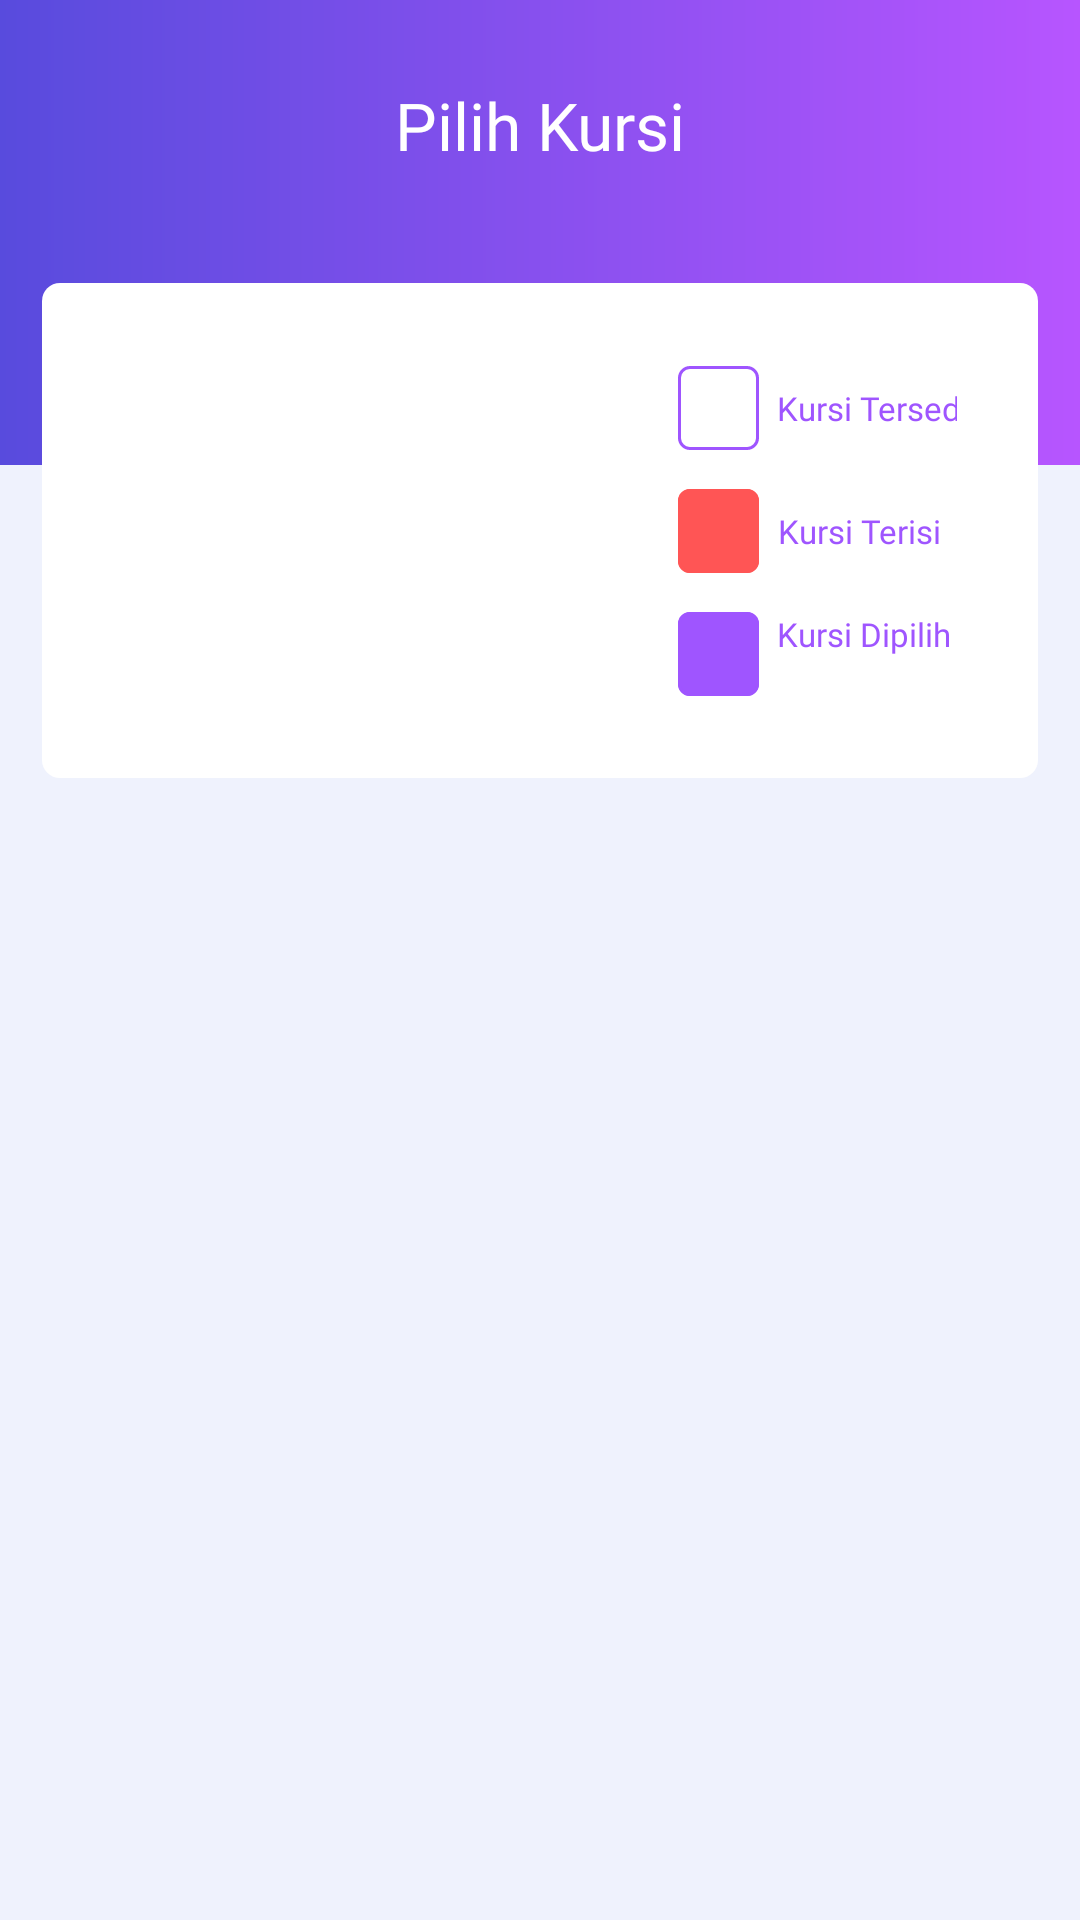

This screen was rendered from an Android layout file. Write that file and the resources it references.
<!-- AndroidManifest.xml: application theme Theme.AdsAdvance -->
<!-- res/layout/fragment_pilih_kursi.xml -->
<?xml version="1.0" encoding="utf-8"?>
<androidx.constraintlayout.widget.ConstraintLayout xmlns:android="http://schemas.android.com/apk/res/android"
    xmlns:app="http://schemas.android.com/apk/res-auto"
    xmlns:tools="http://schemas.android.com/tools"
    android:layout_width="match_parent"
    android:layout_height="match_parent"
    android:background="#EFF2FD"
    tools:context=".ui.main.home.choice.tiket.PilihKursiFragment">


    <ImageView
        android:id="@+id/imageView10"
        android:layout_width="0dp"
        android:layout_height="155dp"
        android:src="@drawable/sp_rectangle_radius_gradient"
        app:layout_constraintEnd_toEndOf="parent"
        app:layout_constraintStart_toStartOf="parent"
        app:layout_constraintTop_toTopOf="parent" />

    <TextView
        android:id="@+id/textView"
        android:layout_width="wrap_content"
        android:layout_height="wrap_content"
        android:layout_marginTop="27dp"
        android:fontFamily="@font/montserrat"
        android:text="Pilih Kursi"
        android:textColor="@color/white"
        android:textSize="22sp"
        app:layout_constraintEnd_toEndOf="parent"
        app:layout_constraintStart_toStartOf="parent"
        app:layout_constraintTop_toTopOf="parent" />

    <androidx.constraintlayout.widget.ConstraintLayout
        android:id="@+id/constraintLayout5"
        android:layout_width="0dp"
        android:layout_height="wrap_content"
        android:layout_marginStart="14dp"
        android:layout_marginTop="38dp"
        android:layout_marginEnd="14dp"
        android:background="@drawable/sp_rectangle_radius_6_white"
        android:padding="27dp"
        app:layout_constraintEnd_toEndOf="parent"
        app:layout_constraintStart_toStartOf="parent"
        app:layout_constraintTop_toBottomOf="@+id/textView">

        <ImageView
            android:id="@+id/iv_bus"
            android:layout_width="166dp"
            android:layout_height="111dp"
            android:src="@drawable/ix_sample_bus"
            app:layout_constraintBottom_toBottomOf="parent"
            app:layout_constraintStart_toStartOf="parent"
            app:layout_constraintTop_toTopOf="parent" />

        <TextView
            android:id="@+id/textView4"
            style="@style/montserrat.11blue"
            android:layout_width="wrap_content"
            android:layout_height="wrap_content"
            android:layout_marginStart="19dp"
            android:drawableStart="@drawable/ic_kursi_filled"
            android:drawablePadding="6dp"
            android:gravity="center"
            android:text="Kursi Terisi"
            app:layout_constraintBottom_toBottomOf="@+id/iv_bus"
            app:layout_constraintStart_toEndOf="@+id/iv_bus"
            app:layout_constraintTop_toTopOf="@+id/iv_bus" />

        <TextView
            android:id="@+id/textView6"
            style="@style/montserrat.11blue"
            android:layout_width="wrap_content"
            android:layout_height="wrap_content"
            android:layout_marginBottom="13dp"
            android:drawableStart="@drawable/ic_kursi_empty"
            android:drawablePadding="6dp"
            android:gravity="center"
            android:text="Kursi Tersedia"
            app:layout_constraintBottom_toTopOf="@+id/textView4"
            app:layout_constraintStart_toStartOf="@+id/textView4" />

        <TextView
            android:id="@+id/textView10"
            style="@style/montserrat.11blue"
            android:layout_width="wrap_content"
            android:layout_height="wrap_content"
            android:layout_marginTop="13dp"
            android:drawableStart="@drawable/ic_kursi_check"
            android:drawablePadding="6dp"
            android:text="Kursi Dipilih"
            app:layout_constraintStart_toStartOf="@+id/textView4"
            app:layout_constraintTop_toBottomOf="@+id/textView4" />
    </androidx.constraintlayout.widget.ConstraintLayout>

    <androidx.recyclerview.widget.RecyclerView
        android:id="@+id/rv_kursi"
        android:layout_width="match_parent"
        android:layout_height="wrap_content"
        android:layout_marginStart="12dp"
        android:layout_marginTop="16dp"
        android:layout_marginEnd="12dp"
        app:layout_constraintEnd_toEndOf="parent"
        app:layout_constraintStart_toStartOf="parent"
        app:layout_constraintTop_toBottomOf="@+id/constraintLayout5"
        tools:itemCount="4"
        tools:listitem="@layout/item_kursi"/>

    <Button
        android:id="@+id/btn_lanjutkan"
        style="@style/montserrat.18white"
        android:visibility="gone"
        android:layout_width="0dp"
        android:layout_height="wrap_content"
        android:layout_marginStart="14dp"
        android:layout_marginTop="30dp"
        android:layout_marginEnd="14dp"
        android:text="Lanjutkan"
        android:textAllCaps="false"
        app:backgroundTint="@null"
        android:background="@drawable/sp_rectangle_radius_20_gradient"
        app:layout_constraintEnd_toEndOf="parent"
        app:layout_constraintStart_toStartOf="parent"
        app:layout_constraintTop_toBottomOf="@+id/rv_kursi"
        tools:visibility="visible"/>

</androidx.constraintlayout.widget.ConstraintLayout>
<!-- res/layout/item_kursi.xml (included above) -->
<?xml version="1.0" encoding="utf-8"?>
<LinearLayout xmlns:android="http://schemas.android.com/apk/res/android"
    android:layout_marginTop="10dp"
    android:layout_gravity="center"
    android:layout_width="wrap_content"
    android:layout_height="wrap_content">

    <ImageView
        android:id="@+id/iv_kursi"
        android:layout_width="28dp"
        android:layout_height="28dp"
        android:layout_marginBottom="17dp"
        android:src="@drawable/ic_kursi_empty"/>

</LinearLayout>
<!-- resources referenced by this layout -->
<resources>
  <!-- drawable ic_kursi_empty (drawable) -->
  <vector xmlns:android="http://schemas.android.com/apk/res/android"
      android:width="27dp"
      android:height="28dp"
      android:viewportWidth="27"
      android:viewportHeight="28">
    <path
        android:pathData="M4,0L23,0A4,4 0,0 1,27 4L27,24A4,4 0,0 1,23 28L4,28A4,4 0,0 1,0 24L0,4A4,4 0,0 1,4 0z"
        android:strokeWidth="1"
        android:fillColor="#fff"
        android:strokeColor="#00000000"/>
    <path
        android:pathData="M4,0.5L23,0.5A3.5,3.5 0,0 1,26.5 4L26.5,24A3.5,3.5 0,0 1,23 27.5L4,27.5A3.5,3.5 0,0 1,0.5 24L0.5,4A3.5,3.5 0,0 1,4 0.5z"
        android:strokeWidth="1"
        android:fillColor="#00000000"
        android:strokeColor="#9f55ff"/>
  </vector>
  <!-- drawable ic_kursi_filled (drawable) -->
  <vector xmlns:android="http://schemas.android.com/apk/res/android"
      android:width="27dp"
      android:height="28dp"
      android:viewportWidth="27"
      android:viewportHeight="28">
    <path
        android:pathData="M4,0L23,0A4,4 0,0 1,27 4L27,24A4,4 0,0 1,23 28L4,28A4,4 0,0 1,0 24L0,4A4,4 0,0 1,4 0z"
        android:strokeWidth="1"
        android:fillColor="#f55"
        android:strokeColor="#00000000"/>
    <path
        android:pathData="M4,0.5L23,0.5A3.5,3.5 0,0 1,26.5 4L26.5,24A3.5,3.5 0,0 1,23 27.5L4,27.5A3.5,3.5 0,0 1,0.5 24L0.5,4A3.5,3.5 0,0 1,4 0.5z"
        android:strokeWidth="1"
        android:fillColor="#00000000"
        android:strokeColor="#f55"/>
  </vector>
  <!-- drawable sp_rectangle_radius_20_gradient (drawable) -->
  <?xml version="1.0" encoding="utf-8"?>
  
  <shape xmlns:android="http://schemas.android.com/apk/res/android"
      android:shape="rectangle">
  
      <corners android:radius="20dp"/>
      <gradient android:startColor="#B755FF"
          android:endColor="#584BDD"
          android:angle="180"/>
  
  </shape>
  <!-- drawable sp_rectangle_radius_6_white (drawable) -->
  <?xml version="1.0" encoding="utf-8"?>
  
  <shape xmlns:android="http://schemas.android.com/apk/res/android"
      android:shape="rectangle">
  
      <corners android:radius="6dp"/>
      <solid android:color="#FFF"/>
  
  </shape>
  <!-- drawable sp_rectangle_radius_gradient (drawable) -->
  <?xml version="1.0" encoding="utf-8"?>
  
  <shape xmlns:android="http://schemas.android.com/apk/res/android"
      android:shape="rectangle">
  
      <gradient android:startColor="#B755FF"
          android:endColor="#584BDD"
          android:angle="180"/>
  
  </shape>
  <style name="montserrat.11blue">
          <item name="android:textSize">11sp</item>
          <item name="android:textColor">#9F55FF</item>
      </style>
  <style name="montserrat.18white">
          <item name="android:textSize">17sp</item>
          <item name="android:textColor">#FFF</item>
      </style>
  <style name="Theme.AdsAdvance" parent="Theme.MaterialComponents.Light.DarkActionBar">
          
          <item name="colorPrimary">@color/purple_500</item>
          <item name="colorPrimaryVariant">@color/purple_700</item>
          <item name="colorOnPrimary">@color/white</item>
          
          <item name="colorSecondary">@color/teal_200</item>
          <item name="colorSecondaryVariant">@color/teal_700</item>
          <item name="colorOnSecondary">@color/black</item>
          
          <item name="android:statusBarColor" tools:targetApi="l">?attr/colorPrimaryVariant</item>
          
      </style>
  <!-- not gathered from this repository: default colours our renderer supplied (Android Studio template values) -->
  <color name="purple_500">#FF6200EE</color>
  <color name="purple_700">#FF3700B3</color>
  <color name="teal_200">#FF03DAC5</color>
  <color name="teal_700">#FF018786</color>
  <color name="black">#FF000000</color>
  <color name="white">#FFFFFFFF</color>
</resources>
